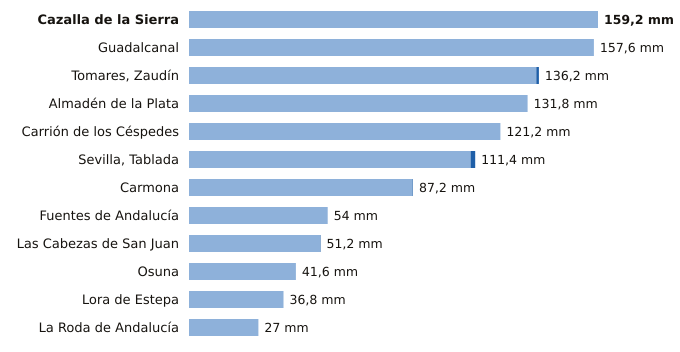

Source data for this figure (header and first rows):
estacion, provincia, indicativo, mm_6_dias_anteriores, mm_hoy, mm_7_dias, horas_de_hoy
Cazalla de la Sierra, Sevilla, 5704B, 159.2, 0.0, 159.2, 3
Guadalcanal, Sevilla, 5726X, 157.6, 0.0, 157.6, 3
Tomares, Zaudín, Sevilla, 5788X, 135.2, 1.0, 136.2, 3
Almadén de la Plata, Sevilla, 5733X, 131.8, 0.0, 131.8, 2
Carrión de los Céspedes, Sevilla, 5835X, 121.2, 0.0, 121.2, 1
Sevilla, Tablada, Sevilla, 5790Y, 109.6, 1.8, 111.4, 3
Carmona, Sevilla, 5702X, 87.0, 0.2, 87.2, 2
Fuentes de Andalucía, Sevilla, 5656, 54.0, 0.0, 54.0, 2
Las Cabezas de San Juan, Sevilla, 5891X, 51.0, 0.2, 51.2, 2
Osuna, Sevilla, 5998X, 41.6, 0.0, 41.6, 2
Lora de Estepa, Sevilla, 5612X, 36.8, 0.0, 36.8, 2
La Roda de Andalucía, Sevilla, 5612B, 27.0, 0.0, 27.0, 3
